Image classification data set "prepared data" (radiatanasov/leukemia_project on GitHub). Class labels (2): blast cell, normal cell.

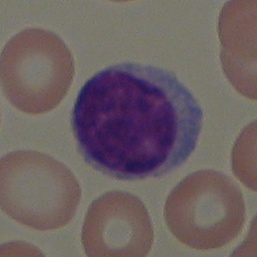
Label: normal cell

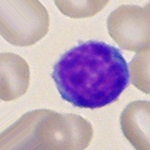
Label: normal cell

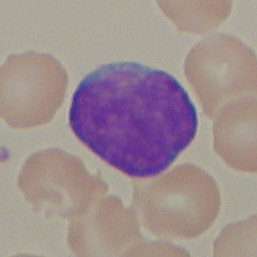
Label: blast cell

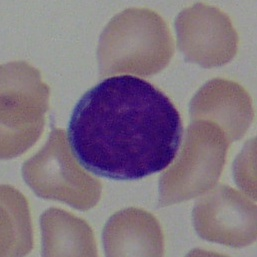
Label: blast cell

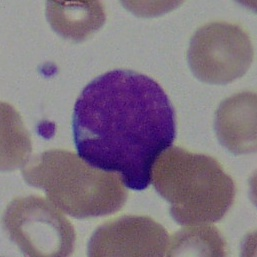
Label: blast cell

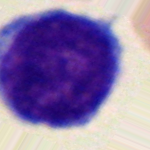
Label: normal cell
